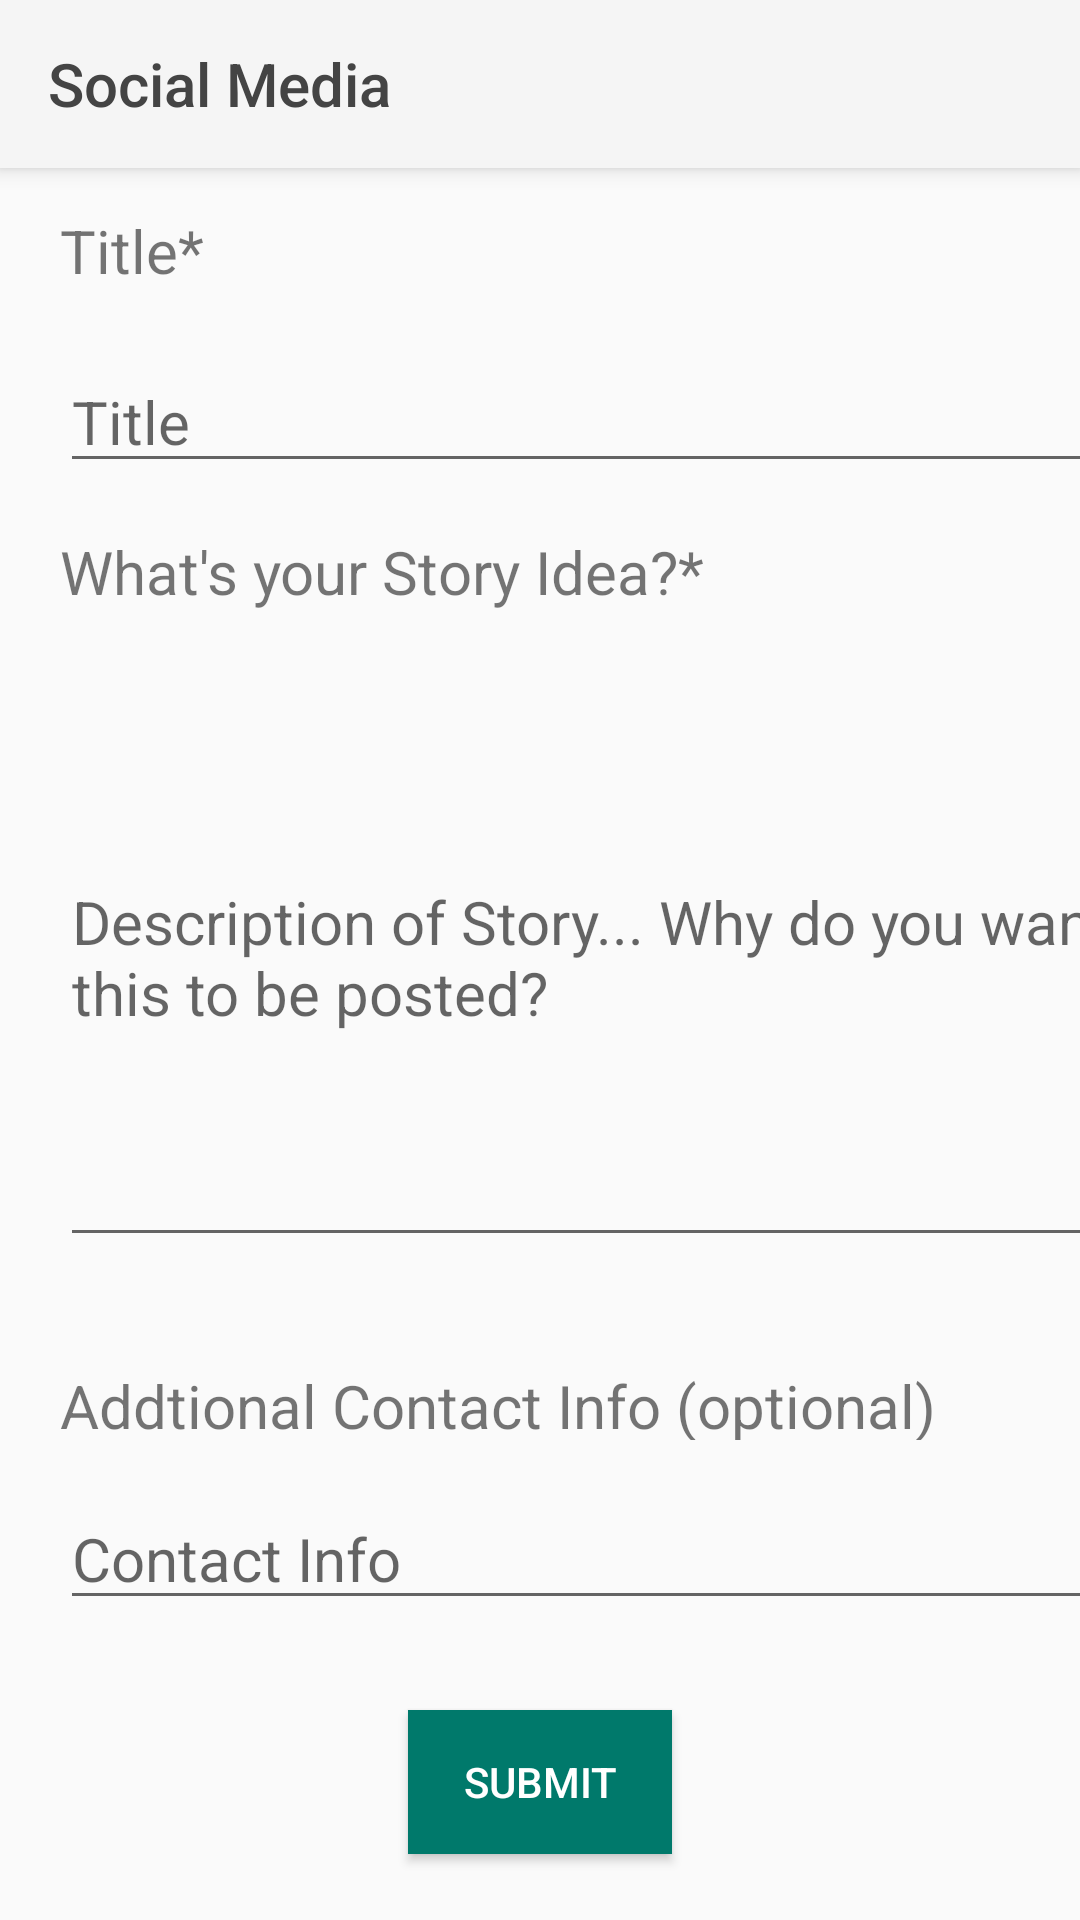

The Android layout XML behind this screen, and the referenced resources:
<!-- AndroidManifest.xml: application theme AppTheme -->
<!-- res/layout/story_idea.xml -->
<?xml version="1.0" encoding="utf-8"?>
<android.support.constraint.ConstraintLayout xmlns:android="http://schemas.android.com/apk/res/android"
    xmlns:app="http://schemas.android.com/apk/res-auto"
    android:id="@+id/send_tip"
    android:layout_width="match_parent"
    android:layout_height="match_parent">

    <include layout="@layout/toolbar" />

    <TextView
        android:id="@+id/greeting_text"
        android:layout_width="368dp"
        android:layout_height="wrap_content"
        android:layout_marginStart="20dp"
        android:layout_marginTop="70dp"
        android:text="@string/user_greeting"
        android:textAlignment="center"
        android:textSize="20sp"
        app:layout_constraintLeft_toLeftOf="parent"
        app:layout_constraintTop_toTopOf="parent"
        android:visibility="gone"/>

    <TextView
        android:id="@+id/tip_title"
        android:layout_width="368dp"
        android:layout_height="wrap_content"
        android:layout_marginStart="20dp"
        android:layout_marginTop="70dp"
        android:text="Title*"
        android:textSize="20sp"
        app:layout_constraintLeft_toLeftOf="parent"
        app:layout_constraintTop_toTopOf="parent" />

    <EditText
        android:id="@+id/edit_tip_title"
        android:layout_width="368dp"
        android:layout_height="wrap_content"
        android:layout_marginStart="20dp"
        android:layout_marginTop="20dp"
        android:hint="Title"
        android:inputType="textPersonName"
        android:textSize="20sp"
        app:layout_constraintLeft_toLeftOf="parent"
        app:layout_constraintTop_toBottomOf="@+id/tip_title" />

    <TextView
        android:id="@+id/descTip"
        android:layout_width="368dp"
        android:layout_height="wrap_content"
        android:layout_marginStart="20dp"
        android:layout_marginTop="16dp"
        android:text="What's your Story Idea?*"
        android:textSize="20sp"
        app:layout_constraintLeft_toLeftOf="parent"
        app:layout_constraintTop_toBottomOf="@+id/edit_tip_title" />

    <EditText
        android:id="@+id/editDescTip"
        android:layout_width="363dp"
        android:layout_height="203dp"
        android:layout_marginLeft="20dp"
        android:layout_marginTop="12dp"
        android:hint="Description of Story... Why do you want this to be posted?"
        android:inputType="textCapSentences|textMultiLine"
        android:maxLength="2000"
        android:maxLines="4"
        android:textSize="20sp"
        app:layout_constraintLeft_toLeftOf="parent"
        app:layout_constraintTop_toBottomOf="@+id/descTip" />

    <TextView
        android:id="@+id/addInfoTip"
        android:layout_width="368dp"
        android:layout_height="25dp"
        android:layout_marginLeft="20dp"
        android:layout_marginTop="36dp"
        android:text="Addtional Contact Info (optional)"
        android:textSize="20sp"
        app:layout_constraintLeft_toLeftOf="parent"
        app:layout_constraintTop_toBottomOf="@+id/editDescTip" />

    <EditText
        android:id="@+id/editInfoTip"
        android:layout_width="368dp"
        android:layout_height="wrap_content"
        android:layout_marginStart="20dp"
        android:layout_marginTop="16dp"
        android:hint="Contact Info"
        android:inputType="textLongMessage"
        android:textSize="20sp"
        app:layout_constraintLeft_toLeftOf="parent"
        app:layout_constraintTop_toBottomOf="@+id/addInfoTip" />


    <Button
        android:id="@+id/submitTip"
        android:layout_width="wrap_content"
        android:layout_height="wrap_content"
        android:layout_marginBottom="16dp"
        android:layout_marginLeft="16dp"
        android:layout_marginRight="16dp"
        android:layout_marginTop="24dp"
        android:background="@color/colorAccent"
        android:onClick="uploadTip"
        android:text="@string/submit_btn"
        android:textColor="#FFFFFF"
        app:layout_constraintBottom_toBottomOf="parent"
        app:layout_constraintLeft_toLeftOf="parent"
        app:layout_constraintRight_toRightOf="parent"
        app:layout_constraintTop_toBottomOf="@+id/editInfoTip" />

</android.support.constraint.ConstraintLayout>
<!-- res/layout/toolbar.xml (included above) -->
<?xml version="1.0" encoding="utf-8"?>
<android.support.v7.widget.Toolbar
    xmlns:android="http://schemas.android.com/apk/res/android"
    xmlns:app="http://schemas.android.com/apk/res-auto"
    android:id="@+id/my_toolbar"
    android:layout_width="match_parent"
    android:layout_height="?attr/actionBarSize"
    android:background="@color/colorPrimary"
    app:titleTextColor="@color/darkgrey"
    android:elevation="4dp"
    android:theme="@style/ThemeOverlay.AppCompat.ActionBar"
    app:popupTheme="@style/ThemeOverlay.AppCompat.Light"
   app:title="Social Media"
    >

</android.support.v7.widget.Toolbar>
<!-- resources referenced by this layout -->
<resources>
  <color name="colorAccent">#00796B</color>
  <color name="colorPrimary">#F5F5F5</color>
  <color name="darkgrey">#444444</color>
  <string name="submit_btn">Submit</string>
  <string name="user_greeting">Hi, User</string>
  <style name="AppTheme" parent="Theme.AppCompat.Light.NoActionBar">
          
          <item name="colorPrimary">@color/colorPrimary</item>
          <item name="colorPrimaryDark">@color/colorPrimaryDark</item>
          <item name="colorAccent">@color/colorAccent</item>
  
      </style>
  <color name="colorPrimaryDark">#e0e0e0</color>
</resources>
